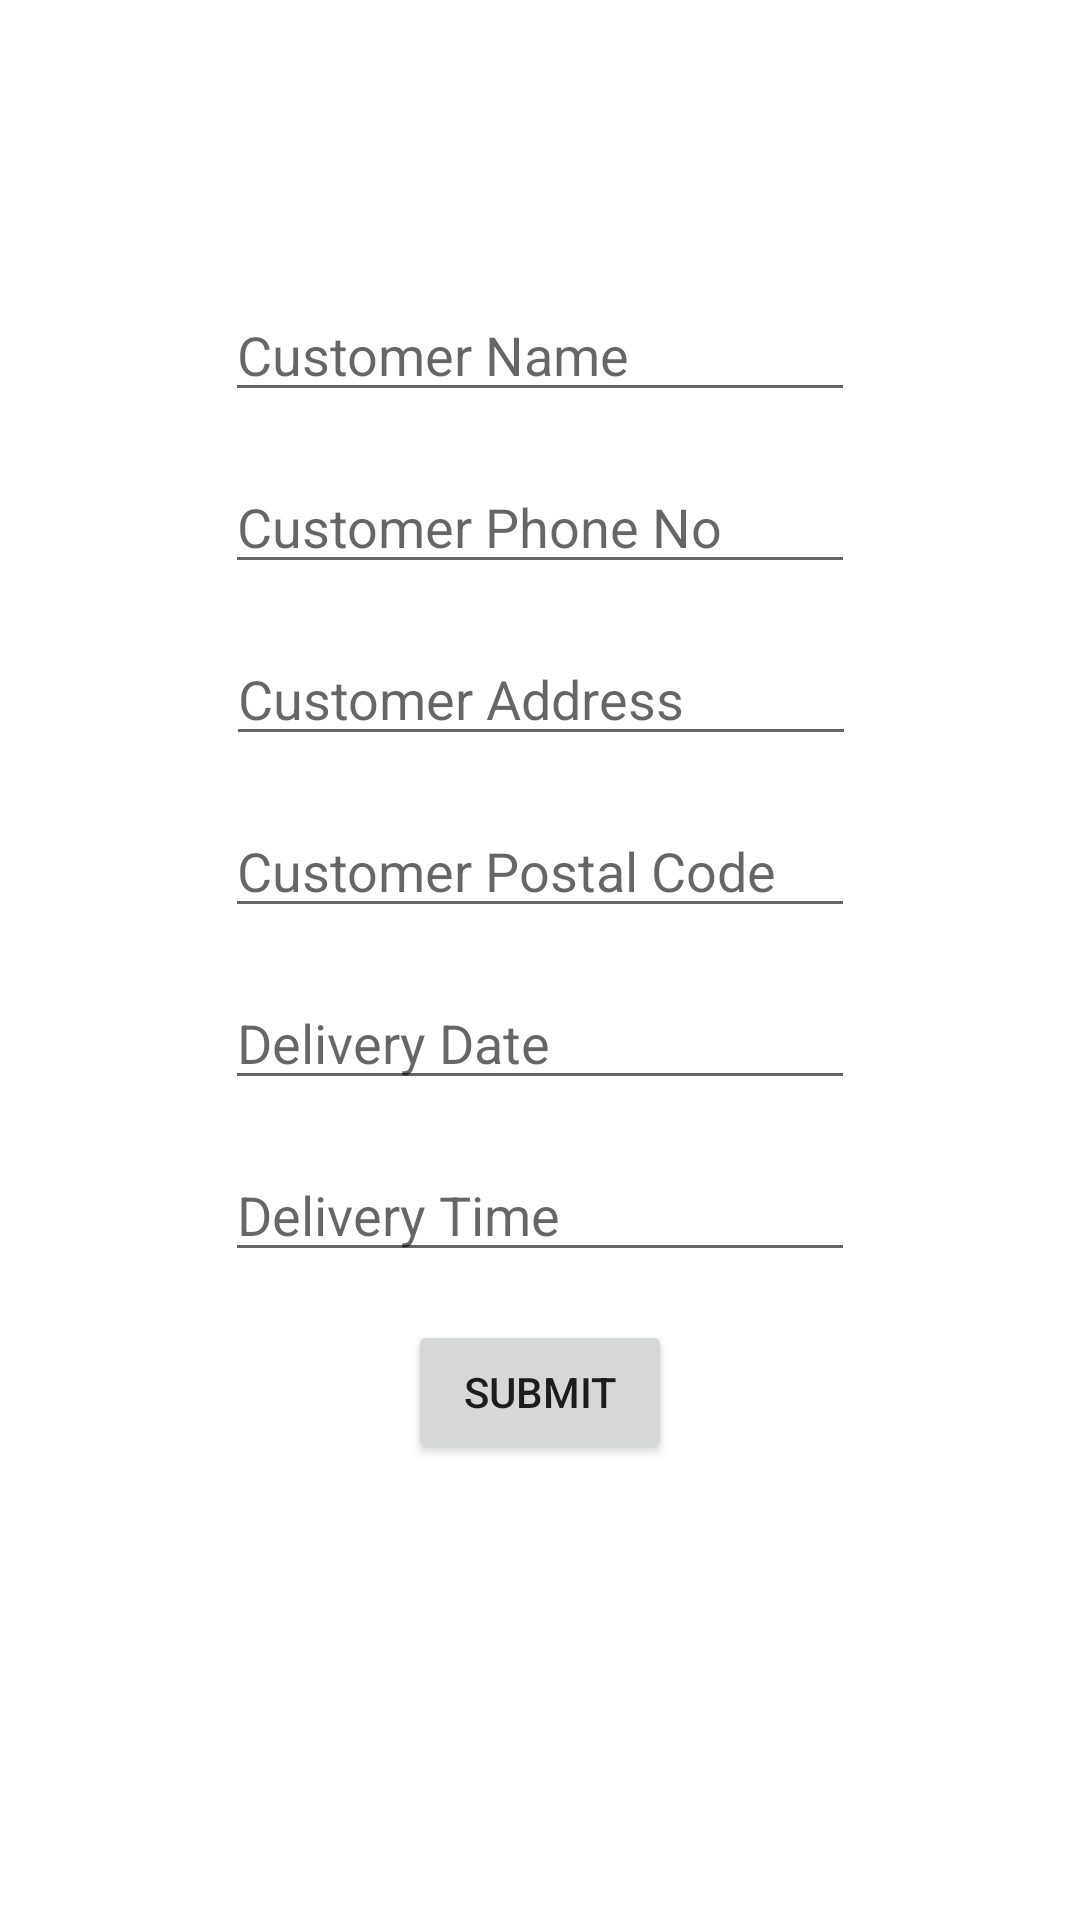

Produce the Android XML layout that renders to this screen, including the resource entries it uses.
<!-- AndroidManifest.xml: application theme Theme.Goodz -->
<!-- res/layout/activity_create_order.xml -->
<?xml version="1.0" encoding="utf-8"?>
<androidx.constraintlayout.widget.ConstraintLayout xmlns:android="http://schemas.android.com/apk/res/android"
    xmlns:app="http://schemas.android.com/apk/res-auto"
    xmlns:tools="http://schemas.android.com/tools"
    android:layout_width="match_parent"
    android:layout_height="match_parent"
    tools:context=".CreateOrderActivity">

    <EditText
        android:id="@+id/customerName"
        android:layout_width="wrap_content"
        android:layout_height="wrap_content"
        android:layout_marginTop="96dp"
        android:ems="10"
        android:hint="Customer Name"
        android:inputType="textPersonName"
        app:layout_constraintBottom_toTopOf="@+id/customerPhoneNo"
        app:layout_constraintEnd_toEndOf="parent"
        app:layout_constraintStart_toStartOf="parent"
        app:layout_constraintTop_toTopOf="parent" />

    <EditText
        android:id="@+id/customerPhoneNo"
        android:layout_width="wrap_content"
        android:layout_height="wrap_content"
        android:layout_marginTop="16dp"
        android:ems="10"
        android:hint="Customer Phone No"
        android:inputType="textPersonName"
        app:layout_constraintBottom_toTopOf="@+id/customerAddress"
        app:layout_constraintEnd_toEndOf="parent"
        app:layout_constraintStart_toStartOf="parent"
        app:layout_constraintTop_toBottomOf="@id/customerName" />

    <EditText
        android:id="@+id/customerAddress"
        android:layout_width="wrap_content"
        android:layout_height="wrap_content"
        android:layout_marginTop="16dp"
        android:ems="10"
        android:hint="Customer Address"
        android:inputType="textPersonName"
        app:layout_constraintBottom_toTopOf="@+id/customerPostalCode"
        app:layout_constraintEnd_toEndOf="parent"
        app:layout_constraintHorizontal_bias="0.502"
        app:layout_constraintStart_toStartOf="parent"
        app:layout_constraintTop_toBottomOf="@id/customerPhoneNo" />

    <EditText
        android:id="@+id/customerPostalCode"
        android:layout_width="wrap_content"
        android:layout_height="wrap_content"
        android:layout_marginTop="16dp"
        android:ems="10"
        android:hint="Customer Postal Code"
        android:inputType="textPersonName"
        app:layout_constraintBottom_toTopOf="@+id/deliveryDate"
        app:layout_constraintEnd_toEndOf="parent"
        app:layout_constraintStart_toStartOf="parent"
        app:layout_constraintTop_toBottomOf="@id/customerAddress" />

    <EditText
        android:id="@+id/deliveryDate"
        android:layout_width="wrap_content"
        android:layout_height="wrap_content"
        android:layout_marginTop="16dp"
        android:ems="10"
        android:hint="Delivery Date"
        android:inputType="date"
        app:layout_constraintBottom_toTopOf="@+id/deliveryTime"
        app:layout_constraintEnd_toEndOf="parent"
        app:layout_constraintStart_toStartOf="parent"
        app:layout_constraintTop_toBottomOf="@id/customerPostalCode" />

    <EditText
        android:id="@+id/deliveryTime"
        android:layout_width="wrap_content"
        android:layout_height="wrap_content"
        android:layout_marginTop="16dp"
        android:ems="10"
        android:hint="Delivery Time"
        android:inputType="time"
        app:layout_constraintEnd_toEndOf="parent"
        app:layout_constraintStart_toStartOf="parent"
        app:layout_constraintBottom_toTopOf="@id/createOrderButton"
        app:layout_constraintTop_toBottomOf="@id/deliveryDate" />

    <Button
        android:id="@+id/createOrderButton"
        android:layout_width="wrap_content"
        android:layout_height="wrap_content"
        android:layout_marginTop="16dp"
        android:onClick="createOrder"
        android:text="Submit"
        app:layout_constraintEnd_toEndOf="parent"
        app:layout_constraintStart_toStartOf="parent"
        app:layout_constraintTop_toBottomOf="@+id/deliveryTime" />
</androidx.constraintlayout.widget.ConstraintLayout>
<!-- resources referenced by this layout -->
<resources>
  <style name="Theme.Goodz" parent="Theme.MaterialComponents.DayNight.DarkActionBar">
          
          <item name="colorPrimary">@color/purple_500</item>
          <item name="colorPrimaryVariant">@color/purple_700</item>
          <item name="colorOnPrimary">@color/white</item>
          
          <item name="colorSecondary">@color/teal_200</item>
          <item name="colorSecondaryVariant">@color/teal_700</item>
          <item name="colorOnSecondary">@color/black</item>
          
          <item name="android:statusBarColor" tools:targetApi="l">?attr/colorPrimaryVariant</item>
          
      </style>
  <!-- not gathered from this repository: default colours our renderer supplied (Android Studio template values) -->
  <color name="purple_500">#FF6200EE</color>
  <color name="purple_700">#FF3700B3</color>
  <color name="teal_200">#FF03DAC5</color>
  <color name="teal_700">#FF018786</color>
  <color name="black">#FF000000</color>
  <color name="white">#FFFFFFFF</color>
</resources>
